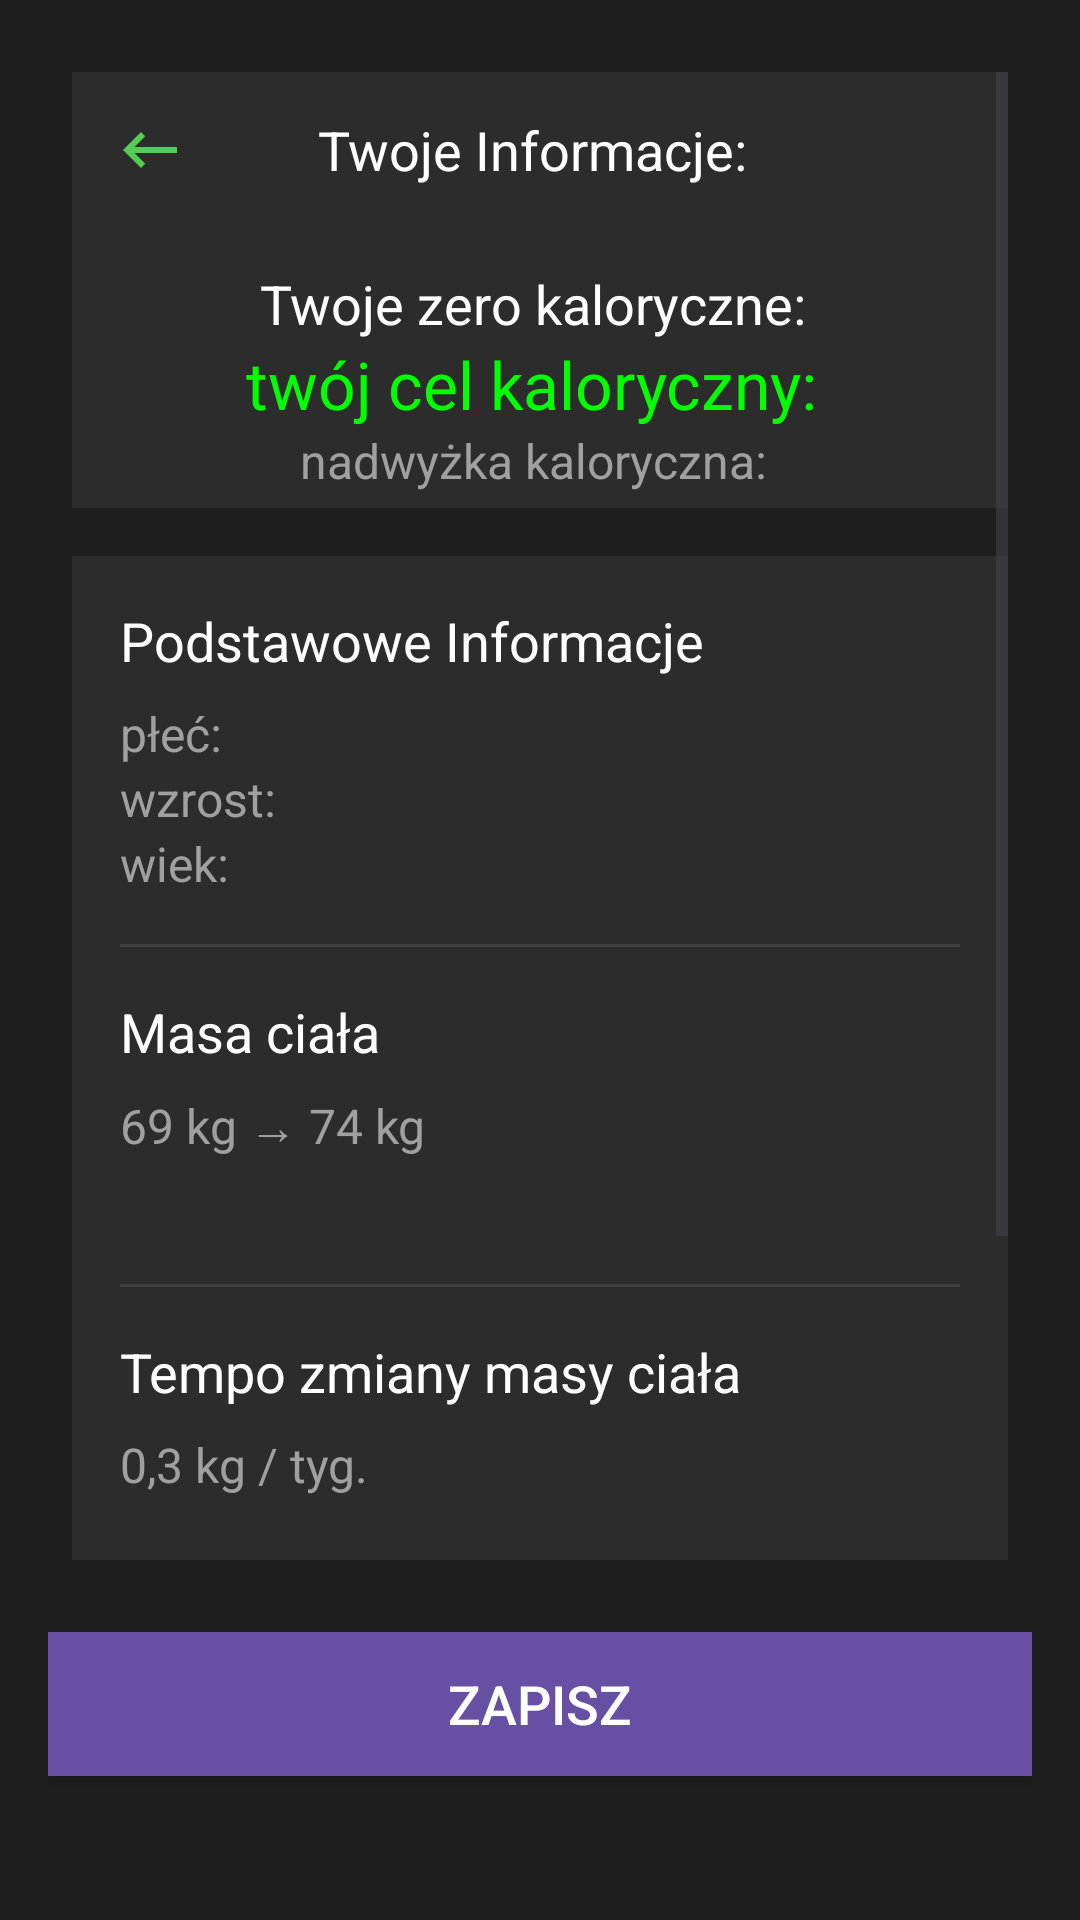

Layout XML and referenced resources for this Android screen:
<!-- AndroidManifest.xml: application theme Theme.Inzynierkav3 -->
<!-- res/layout/activity_cele.xml -->
<LinearLayout
    xmlns:android="http://schemas.android.com/apk/res/android"
    android:layout_width="match_parent"
    android:layout_height="match_parent"
    android:orientation="vertical"
    android:background="#1F1F1F"
    android:padding="16dp">

    
    <ScrollView
        android:layout_width="match_parent"
        android:layout_height="0dp"
        android:layout_weight="1"
        android:padding="8dp">
    <LinearLayout
        android:layout_width="match_parent"
        android:layout_height="wrap_content"
        android:orientation="vertical">

        
        <RelativeLayout
            android:layout_width="match_parent"
            android:layout_height="wrap_content"
            android:background="#2C2C2C"
            android:padding="2dp">

            <ImageButton
                android:id="@+id/btn_back"
                android:layout_width="48dp"
                android:layout_height="48dp"
                android:src="@drawable/ic_back"
                android:background="?attr/selectableItemBackgroundBorderless"
                android:contentDescription="Wróć do ekranu głównego"
                android:layout_alignParentStart="true" />

            
            <TextView
                android:layout_width="wrap_content"
                android:layout_height="wrap_content"
                android:text="Twoje Informacje: "
                android:textSize="18sp"
                android:textColor="#FFFFFF"
                android:layout_centerInParent="true"
                android:layout_marginTop="8dp" />
        </RelativeLayout>

        
        <LinearLayout
            android:layout_width="match_parent"
            android:layout_height="wrap_content"
            android:orientation="vertical"
            android:background="#2C2C2C"
            android:padding="5dp"
            android:layout_marginBottom="16dp"
            android:gravity="center">

            <TextView
                android:id="@+id/tv_zero_kcal"
                android:layout_width="wrap_content"
                android:layout_height="wrap_content"
                android:text="Twoje zero kaloryczne: "
                android:textSize="18sp"
                android:textColor="#FFFFFF"
                android:layout_centerInParent="true"
                android:layout_marginTop="8dp" />

            <TextView
                android:id="@+id/tv_goal_date"
                android:layout_width="wrap_content"
                android:layout_height="wrap_content"
                android:text="twój cel kaloryczny: "
                android:textSize="22sp"
                android:textColor="#00FF00" />

            <TextView
                android:id="@+id/tv_nazdwyzka_kcal"
                android:layout_width="wrap_content"
                android:layout_height="wrap_content"
                android:text="nadwyżka kaloryczna: "
                android:textSize="16sp"
                android:textColor="#A0A0A0" />
        </LinearLayout>

        
        <LinearLayout
            android:layout_width="match_parent"
            android:layout_height="wrap_content"
            android:orientation="vertical"
            android:background="#2C2C2C"
            android:padding="16dp"
            android:layout_marginBottom="16dp">

            <TextView
                android:layout_width="match_parent"
                android:layout_height="wrap_content"
                android:text="Podstawowe Informacje"
                android:textSize="18sp"
                android:textColor="#FFFFFF"
                android:paddingBottom="8dp" />

            <LinearLayout
                android:layout_width="match_parent"
                android:layout_height="wrap_content"
                android:orientation="horizontal">

                <LinearLayout
                    android:layout_width="wrap_content"
                    android:layout_height="wrap_content"
                    android:orientation="vertical">

                    <TextView
                        android:id="@+id/tv_plecinfo"
                        android:layout_width="wrap_content"
                        android:layout_height="wrap_content"
                        android:text="płeć: "
                        android:textColor="#A0A0A0"
                        android:textSize="16sp" />

                    <TextView
                        android:id="@+id/tv_wzrostinfo"
                        android:layout_width="wrap_content"
                        android:layout_height="wrap_content"
                        android:text="wzrost: "
                        android:textColor="#A0A0A0"
                        android:textSize="16sp" />

                    <TextView
                        android:id="@+id/tv_wiekinfo"
                        android:layout_width="wrap_content"
                        android:layout_height="wrap_content"
                        android:text="wiek: "
                        android:textColor="#A0A0A0"
                        android:textSize="16sp" />
                </LinearLayout>

                <View
                    android:layout_width="0dp"
                    android:layout_height="wrap_content"
                    android:layout_weight="1" />

                <ImageButton
                    android:id="@+id/btn_informacje"
                    android:layout_width="48dp"
                    android:layout_height="48dp"
                    android:background="#2C2C2C"
                    android:textColor="#A0A0A0"
                    android:contentDescription="Informacje"
                    android:src="@drawable/ic_arrow"
                    android:textSize="16sp" />

            </LinearLayout>

            <View
                android:layout_width="match_parent"
                android:layout_height="1dp"
                android:background="#404040"
                android:layout_marginVertical="16dp" />

            <TextView
                android:layout_width="match_parent"
                android:layout_height="wrap_content"
                android:text="Masa ciała"
                android:textSize="18sp"
                android:textColor="#FFFFFF"
                android:paddingBottom="8dp" />

            <LinearLayout
                android:layout_width="match_parent"
                android:layout_height="wrap_content"
                android:orientation="horizontal">

                <TextView
                    android:id="@+id/tv_masa"
                    android:layout_width="wrap_content"
                    android:layout_height="wrap_content"
                    android:text="69 kg → 74 kg"
                    android:textColor="#A0A0A0"
                    android:textSize="16sp" />

                <View
                    android:layout_width="0dp"
                    android:layout_height="wrap_content"
                    android:layout_weight="1" />

                <ImageButton
                    android:id="@+id/btn_masa"
                    android:layout_width="48dp"
                    android:layout_height="48dp"
                    android:background="#2C2C2C"
                    android:textColor="#A0A0A0"
                    android:contentDescription="Masa"
                    android:src="@drawable/ic_arrow"
                    android:textSize="16sp" />
            </LinearLayout>

            <View
                android:layout_width="match_parent"
                android:layout_height="1dp"
                android:background="#404040"
                android:layout_marginVertical="16dp" />

            <TextView
                android:layout_width="match_parent"
                android:layout_height="wrap_content"
                android:text="Tempo zmiany masy ciała"
                android:textSize="18sp"
                android:textColor="#FFFFFF"
                android:paddingBottom="8dp" />

            <LinearLayout
                android:layout_width="match_parent"
                android:layout_height="wrap_content"
                android:orientation="horizontal">

                <TextView
                    android:id="@+id/tv_zmiana_wagi"
                    android:layout_width="wrap_content"
                    android:layout_height="wrap_content"
                    android:text="0,3 kg / tyg."
                    android:textColor="#A0A0A0"
                    android:textSize="16sp" />

                <View
                    android:layout_width="0dp"
                    android:layout_height="wrap_content"
                    android:layout_weight="1" />

                <ImageButton
                    android:id="@+id/btn_masa_Tempo"
                    android:layout_width="48dp"
                    android:layout_height="48dp"
                    android:background="#2C2C2C"
                    android:contentDescription="Tempo"
                    android:textColor="#A0A0A0"
                    android:src="@drawable/ic_arrow"
                    android:textSize="16sp" />
            </LinearLayout>

            <View
                android:layout_width="match_parent"
                android:layout_height="1dp"
                android:background="#404040"
                android:layout_marginVertical="16dp" />

            <TextView
                android:layout_width="match_parent"
                android:layout_height="wrap_content"
                android:text="Aktywność fizyczna"
                android:textSize="18sp"
                android:textColor="#FFFFFF"
                android:paddingBottom="8dp" />

            <LinearLayout
                android:layout_width="match_parent"
                android:layout_height="wrap_content"
                android:orientation="horizontal">

                <TextView
                    android:id="@+id/tv_aktywnosc"
                    android:layout_width="wrap_content"
                    android:layout_height="wrap_content"
                    android:text="Średnia"
                    android:textColor="#A0A0A0"
                    android:textSize="16sp" />

                <View
                    android:layout_width="0dp"
                    android:layout_height="wrap_content"
                    android:layout_weight="1" />

                <ImageButton
                    android:id="@+id/btn_aktywnosc_fizyczna"
                    android:layout_width="48dp"
                    android:layout_height="48dp"
                    android:background="#2C2C2C"
                    android:contentDescription="Aktywność fizyczna"
                    android:textColor="#A0A0A0"
                    android:src="@drawable/ic_arrow"
                    android:textSize="16sp" />
            </LinearLayout>
        </LinearLayout>
    </LinearLayout>
</ScrollView>
    
    <Button
        android:id="@+id/btn_zapisz"
        android:layout_width="match_parent"
        android:layout_height="wrap_content"
        android:text="Zapisz"
        android:background="?attr/colorPrimaryDark"
        android:textColor="#FFFFFF"
        android:textSize="18sp"
        android:layout_marginTop="16dp"
        android:layout_marginBottom="32dp"
        android:gravity="center"/>
</LinearLayout>
<!-- resources referenced by this layout -->
<resources>
  <!-- drawable ic_back (drawable) -->
  <vector android:autoMirrored="true" android:height="24dp"
      android:tint="#52CE52" android:viewportHeight="24"
      android:viewportWidth="24" android:width="24dp" xmlns:android="http://schemas.android.com/apk/res/android">
      <path android:fillColor="@android:color/white" android:pathData="M21,11H6.83l3.58,-3.59L9,6l-6,6 6,6 1.41,-1.41L6.83,13H21z"/>
  </vector>
  <style name="Theme.Inzynierkav3" parent="Base.Theme.Inzynierkav3" />
  <style name="Base.Theme.Inzynierkav3" parent="Theme.Material3.DayNight.NoActionBar">
          
          
      </style>
</resources>
